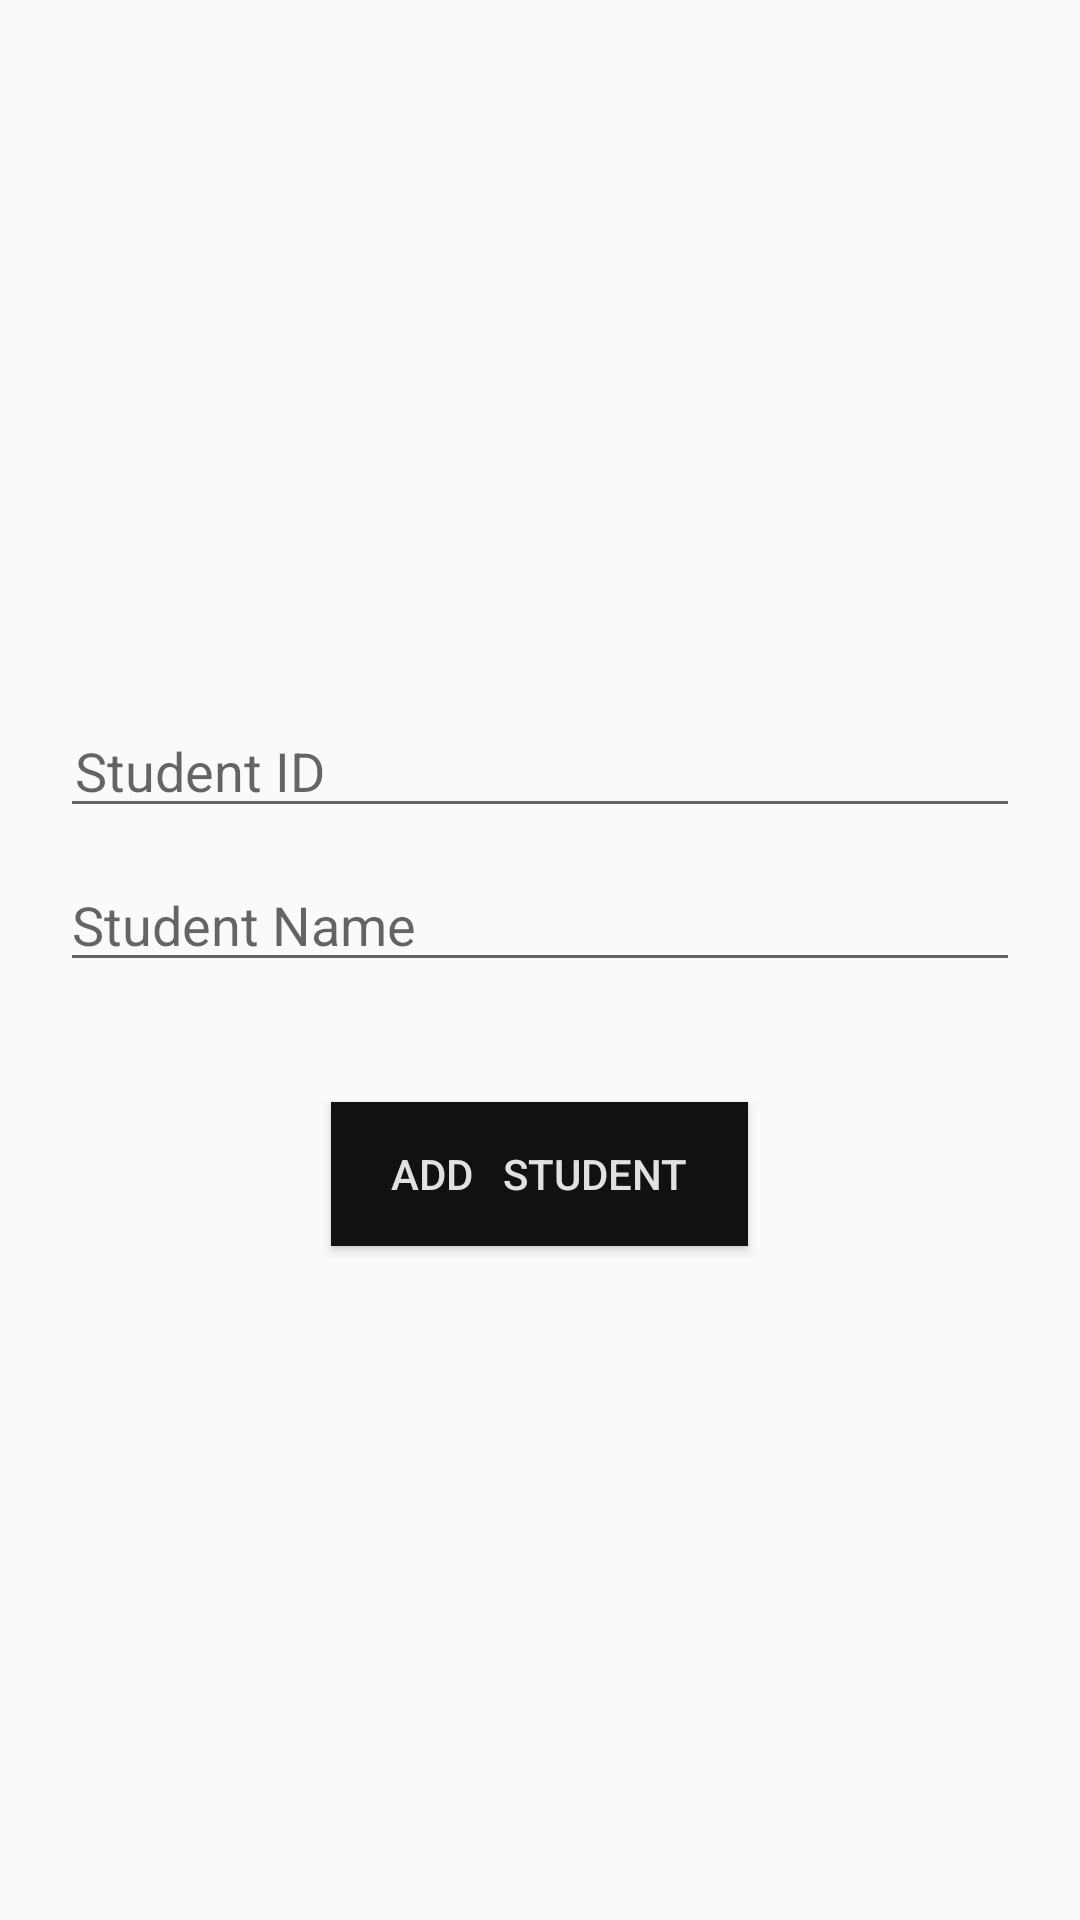

Reconstruct the res/layout file that produces this screen, plus the resources it refers to.
<!-- AndroidManifest.xml: application theme AppTheme -->
<!-- res/layout/activity_add_student.xml -->
<?xml version="1.0" encoding="utf-8"?>
<LinearLayout xmlns:android="http://schemas.android.com/apk/res/android"
    xmlns:app="http://schemas.android.com/apk/res-auto"
    xmlns:tools="http://schemas.android.com/tools"
    android:layout_width="match_parent"
    android:layout_height="match_parent"
    android:orientation="vertical"
    android:layout_marginHorizontal="10dp"
    android:gravity="center"
    tools:context=".AddStudentActivity">

    <LinearLayout
        android:layout_width="match_parent"
        android:layout_height="wrap_content"
        android:orientation="vertical"
        android:padding="20dp">

        <EditText
            android:layout_width="match_parent"
            android:layout_height="wrap_content"
            android:hint="Student ID"
            android:id="@+id/et_st_id"
            android:paddingLeft="5dp"
            android:layout_marginVertical="10dp"
            />

        <EditText
            android:id="@+id/et_name_S"
            android:layout_width="match_parent"
            android:layout_height="wrap_content"
            android:clickable="true"
            android:enabled="true"
            android:inputType="text"
            android:hint="Student Name"/>



    </LinearLayout>
    <Button
        android:layout_width="wrap_content"
        android:layout_height="wrap_content"
        android:text="Add   Student"
        android:textColor="@color/ButtonText"
        android:layout_gravity="center"
        android:background="@color/ButtonBG"
        android:id="@+id/bt_add_st"
        android:paddingHorizontal="20dp"
        android:layout_marginVertical="20dp"/>

</LinearLayout>
<!-- resources referenced by this layout -->
<resources>
  <color name="ButtonBG">#111</color>
  <color name="ButtonText">#e1e1e1</color>
  <style name="AppTheme" parent="Theme.AppCompat.Light.DarkActionBar">
          
          <item name="colorPrimary">@color/colorPrimary</item>
          <item name="colorPrimaryDark">@color/colorPrimaryDark</item>
          <item name="colorAccent">@color/colorAccent</item>
      </style>
  <color name="colorPrimary">#111</color>
  <color name="colorPrimaryDark">#303F9F</color>
  <color name="colorAccent">#111</color>
</resources>
